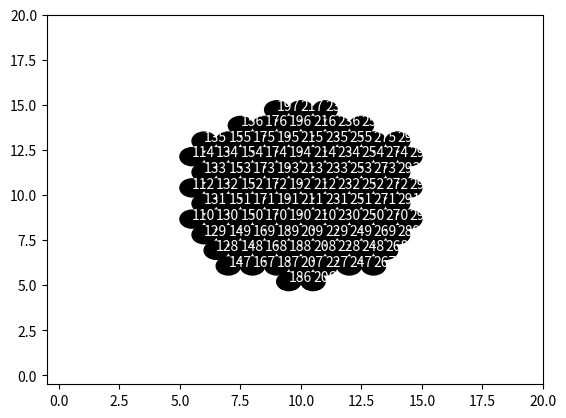

This figure's Python source:
import numpy as np
import math
import matplotlib.pyplot as plt
#######################################################################
#######################################################################
# Task 1 & 2 Solution Start
#######################################################################
#######################################################################

# Initialization

r = 0.5 # Radius of element
n = 20  # size of matrix

#######################################################################
# Function to return co-ordinates of location center of the circles (elements) ...
# ... as an array of x,y
#
# Takes in values - 
# 1) size of matrix 
# 2) radius of circles (elements)
#
# Returns - 
# 1) x, y co-ordinates of elements as numpy array.


def x_y_coordinates_array (size_of_matrix,radius_of_element):
    x = []
    y = []
    r = radius_of_element
    n = size_of_matrix
    for j in range (0, n):
        for i in range (0, n):
            y.append (math.sqrt(((2*r)**2)-((r)**2))*i)
            

    for i in range (1, ((2*n)+1), 2):
        for j in range(0, int(n/2)):
            x.append ((r*i))
            x.append (r*(i-1))
    
    x = np.array(x)
    y = np.array(y)
    return (x,y)

x,y = x_y_coordinates_array(n,r) # Funtion call to get x,y values as numpy array.

""" #######################################################################
# Code to plot the hexagonal n*n grid of elements # 

fig, ax = plt.subplots()
for i in range(0,n*n):
    circles = plt.Circle((x[i], y[i]), r, color='black')
    ax.add_artist(circles) 
    plt.annotate(i, (x[i], y[i]), color = 'white')


ax.set_xlim(-r,n)
ax.set_ylim(-r,n)
plt.show()
#######################################################################  """

#######################################################################
#######################################################################
# Task 1 & 2 Solution End
#######################################################################
#######################################################################

#######################################################################
#######################################################################
# Task 3 Solution Start
#######################################################################
#######################################################################

def isInside(circle_x, circle_y, rad, x, y,n): 
    count = []
    filtered_funtion_x = []
    filtered_funtion_y = []
    # Compare radius of circle 
    # with distance of its center 
    # from given point 
    for i in range (0,n*n):
        if ((x[i] - circle_x) * (x[i] - circle_x) + 
            (y[i] - circle_y) * (y[i] - circle_y) <= rad * rad): 
            count.append(i)
            filtered_funtion_x.append(x[i])
            filtered_funtion_y.append(y[i])
    return (np.array(filtered_funtion_x),np.array(filtered_funtion_y),np.array(count))       
         
  
# calling 
circle_x = 10 
circle_y = 10  
rad = 5
filtered_x, filtered_y, count = isInside(circle_x, circle_y, rad, x, y, n)

#######################################################################
# Code to plot the hexagonal n*n grid of elements # 

fig, ax = plt.subplots()
for i in range(0,len(filtered_y)):
    value = count[i]
    circles = plt.Circle((filtered_x[i], filtered_y[i]), r, color='black')
    ax.add_artist(circles) 
    plt.annotate(value, (filtered_x[i], filtered_y[i]), color = 'white')


ax.set_xlim(-r,n)
ax.set_ylim(-r,n)
plt.show()
#######################################################################

#######################################################################
#######################################################################
# Task 3 Solution End
#######################################################################
#######################################################################
